Run: headless pygame with SDL's dummy video driver; simulated clock (each Clock.tick advances the game by its frame time, no real sleeping); random seed 0; keys injected as events and as key.get_pressed() state; no mouse input.
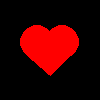
Frame 1 of 4 · flips 1–60 · no input
Frame 2 of 4 · flips 61–180 · tapped SPACE, RETURN · held RIGHT (→), D · screen unchanged from frame 1, image omitted
Frame 3 of 4 · flips 181–300 · held DOWN (↓), S · screen unchanged from frame 2, image omitted
Frame 4 of 4 · flips 301–420 · held LEFT (←), A, UP (↑), W · screen unchanged from frame 3, image omitted

The pygame program that drew these frames:

import pygame, math
pygame.init()

BLACK = (0, 0 ,0)
RED = (255, 0, 0)
 
size = (100, 100)
screen = pygame.display.set_mode(size)
done = False
clock = pygame.time.Clock()

while not done:
    for event in pygame.event.get():
        if event.type == pygame.QUIT:
            done = True
    screen.fill(BLACK)
    # --- Drawing code
    offset1 = 20
    c_x = (25+50)/2
    c_y = (50+75)/2
    a = 50-c_x
    b = c_y-50
    pygame.draw.circle(screen, RED, (c_x, c_y-offset1), radius=math.sqrt(a**2 + b**2), width=0)
    c_x = (50+75)/2
    c_y = c_x
    a = c_x-50
    b = a
    pygame.draw.circle(screen, RED, (c_x, c_y-offset1), radius=math.sqrt(a**2 + b**2), width=0)
    offset2 = 1
    pygame.draw.polygon(screen, RED, [(50, 50-offset1), (75-offset2*2, 75-offset1-offset2*2), (50, 100-offset1-offset2*5), (25+offset2, 75-offset1-offset2)], width=0)
    # ----------------
    pygame.display.flip()
    clock.tick(60)
pygame.quit()
